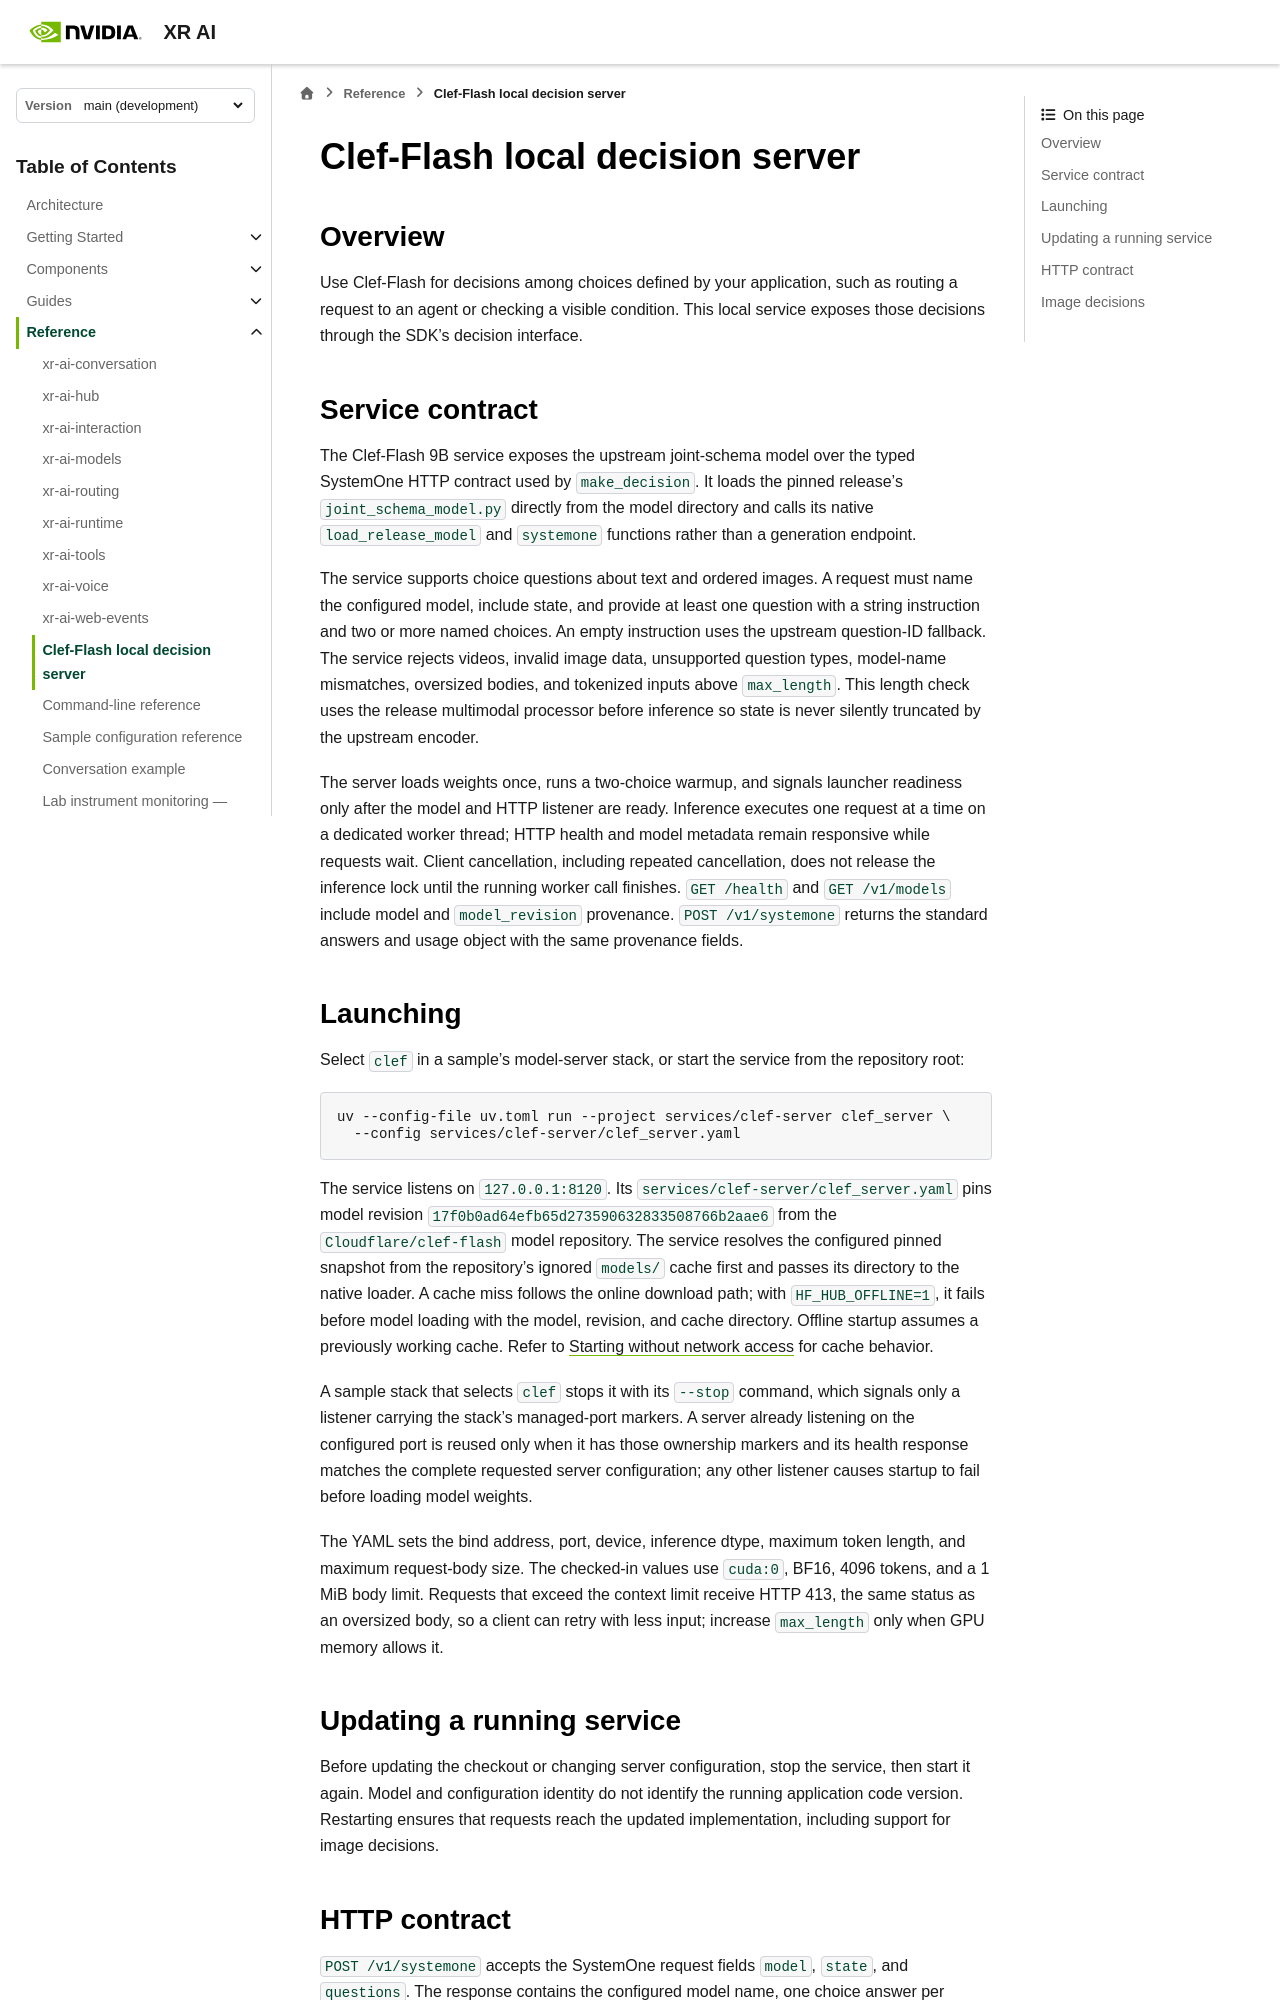

repository: NVIDIA/xr-ai · page: latest/reference/clef-flash.html · generator: sphinx

<!--
  SPDX-FileCopyrightText: Copyright (c) 2026 NVIDIA CORPORATION & AFFILIATES. All rights reserved.
  SPDX-License-Identifier: Apache-2.0
-->

# Clef-Flash local decision server

## Overview

Use Clef-Flash for decisions among choices defined by your application, such
as routing a request to an agent or checking a visible condition. This local
service exposes those decisions through the SDK's decision interface.

## Service contract

The Clef-Flash 9B service exposes the upstream joint-schema model over the
typed SystemOne HTTP contract used by `make_decision`. It loads the pinned release's
`joint_schema_model.py` directly from the model directory and calls its native
`load_release_model` and `systemone` functions rather than a generation endpoint.

The service supports choice questions about text and ordered images. A request
must name the configured model, include state, and provide at least one question with a
string instruction and two or more named choices. An empty instruction uses
the upstream question-ID fallback. The service rejects videos, invalid image
data, unsupported question types, model-name mismatches, oversized bodies, and
tokenized inputs above `max_length`. This length check uses the release
multimodal processor before inference so state is never silently truncated by
the upstream encoder.

The server loads weights once, runs a two-choice warmup, and signals launcher
readiness only after the model and HTTP listener are ready. Inference executes
one request at a time on a dedicated worker thread; HTTP health and model
metadata remain responsive while requests wait. Client cancellation, including
repeated cancellation, does not release the inference lock until the running
worker call finishes. `GET /health` and
`GET /v1/models` include model and `model_revision` provenance.
`POST /v1/systemone` returns the standard answers and usage object with the
same provenance fields.

## Launching

Select `clef` in a sample's model-server stack, or start the service from the
repository root:

```bash
uv --config-file uv.toml run --project services/clef-server clef_server \
  --config services/clef-server/clef_server.yaml
```

The service listens on `127.0.0.1:8120`. Its `services/clef-server/clef_server.yaml` pins model revision
`17f0b0ad64efb65d273590632833508766b2aae6` from the
`Cloudflare/clef-flash` model repository. The service resolves the configured
pinned snapshot from the repository's ignored `models/` cache first and passes
its directory to the native loader. A cache
miss follows the online download path; with `HF_HUB_OFFLINE=1`, it fails before
model loading with the model, revision, and cache directory. Offline startup
assumes a previously working cache. Refer to
{ref}`starting-model-services-without-network-access` for cache behavior.

A sample stack that selects `clef` stops it with its `--stop` command, which
signals only a listener carrying the stack's managed-port markers. A server
already listening on the configured port is reused only when it has those
ownership markers and its health response matches the
complete requested server configuration; any other listener causes startup to
fail before loading model weights.

The YAML sets the bind address, port, device, inference dtype, maximum token
length, and maximum request-body size. The checked-in values use `cuda:0`,
BF16, 4096 tokens, and a 1 MiB body limit. Requests that exceed the context
limit receive HTTP 413, the same status as an oversized body, so a client can
retry with less input; increase `max_length` only when GPU memory allows it.

(clef-service-updates)=
## Updating a running service

Before updating the checkout or changing server configuration, stop the service,
then start it again. Model and configuration identity do not identify the
running application code version. Restarting ensures that requests reach the
updated implementation, including support for image decisions.
